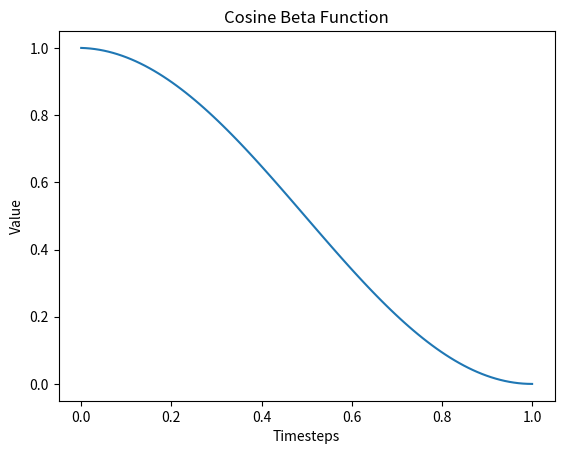

Generate this figure with matplotlib:
import numpy as np
import matplotlib.pyplot as plt


def cosine_beta(t, s):
    output = np.cos((t + s) / (1 + s) * np.pi / 2) ** 2
    return output / output[0]

# 테스트를 위한 timesteps과 s 파라미터 설정
timesteps = np.linspace(0, 1, 100)  # 0부터 1까지 100개의 timestep
s = 0.008  # s 파라미터

# cosine-beta 함수 적용
cosine_beta_values = cosine_beta(timesteps, s)

# 결과 시각화
plt.plot(timesteps, cosine_beta_values)
plt.title('Cosine Beta Function')
plt.xlabel('Timesteps')
plt.ylabel('Value')
plt.show()

#
# def cosine_beta(t, s):
#     output = np.cos((t + s) / (1 + s) * np.pi / 2) ** 2
#     return output / output[0]
#
#
# # Define the function gamma(t)
# def cosine(t, s, e, tau):
#     v_start = np.cos(np.pi * s / 2) ** (2 * tau)
#     v_end = np.cos(np.pi * e / 2) ** (2 * tau)
#     temp = np.cos(np.pi * ((t * (e - s) + s) / 2)) ** (2 * tau)
#     return (v_end - temp) / (v_end - v_start)
#
#
# def sigmoid(t, s, e, tau):
#     def sig(x):
#         return 1 / (1 + np.exp(-x))
#
#     ve = sig(e / tau)
#     vs = sig(s / tau)
#     temp = sig((t * (e - s) + s) / tau)
#
#     return (ve - temp) / (ve - vs)
#
#
# # Parameters
# sig_title = 'Sigmoid-based'
# cos_title = 'Cosine-based'
# # s = 0    # Start time
# # e = -3    # End time
# # tau = 0.9  # This can be adjusted
# title = sig_title
#
# # Generate a range of t values
# t = np.linspace(0, 1, 1000)
#
# # Plot the function
# plt.figure(figsize=(7, 5))
#
# # # Calculate gamma(t) values
# # y1 = [sigmoid(t, 0, 3, 0.3) for t in t]
# # y2 = [sigmoid(t, 0, 3, 0.7) for t in t]
# # y4 = [sigmoid(t, -3, 3, 0.9) for t in t]
# # y5 = [sigmoid(t, -3, 3, 10) for t in t]
# # y6 = [sigmoid(t, -3, 3, 0.5) for t in t]
# # y7 = [sigmoid(t, -3, 3, 0.3) for t in t]
# #
# # plt.plot(t, y7, label=r'$s = -3, e = 3, \tau = 0.3$')
# # plt.plot(t, y6, label=r'$s = -3, e = 3, \tau = 0.5$')
# # plt.plot(t, y4, label=r'$s = -3, e = 3, \tau = 0.9$')
# # plt.plot(t, y5, label=r'$s = -3, e = 3, \tau = 10$')
# # plt.plot(t, y2, label=r'$s = 0, e = 3, \tau = 0.7$')
# # plt.plot(t, y1, label=r'$s = 0, e = 3, \tau = 0.3$')
# # plt.title(sig_title)
#
# y_origin = [cosine_beta(t, 0.008) for t in t]
# y22 = [sigmoid(t, -3, 3, 0.3) for t in t]
# y1 = [cosine(t, 0.2, 1, 5) for t in t]
# y2 = [cosine(t, 0.2, 1, 3) for t in t]
# y4 = [cosine(t, 0.2, 1, 2) for t in t]
# y5 = [cosine(t, 0.2, 1, 1) for t in t]
# y6 = [cosine(t, 0, 1, 1) for t in t]
# y7 = [cosine(t, 0, 0.2, 1) for t in t]
# y8 = [cosine(t, 0, 0.8, 1) for t in t]
# plt.plot(t, y_origin, label=r'$cos_beta, s = 0.008$')
# plt.plot(t, y22, label=r'$sigmoid, s = -3, e = 3, \tau = 0.3$')
# plt.plot(t, y7, label=r'$s = 0, e = 0.2, \tau = 1$')
# plt.plot(t, y8, label=r'$s = 0, e = 0.8, \tau = 1$')
# plt.plot(t, y6, label=r'$s = 0, e = 1, \tau = 1$')
# plt.plot(t, y5, label=r'$s = 0.2, e = 1, \tau = 1$')
# plt.plot(t, y4, label=r'$s = 0.2, e = 1, \tau = 2$')
# plt.plot(t, y2, label=r'$s = 0.2, e = 1, \tau = 3$')
# plt.plot(t, y1, label=r'$s = 0.2, e = 1, \tau = 5$')
# plt.title(cos_title)
#
# plt.xlabel('t')
# plt.ylabel(r'$\gamma(t)$')
# plt.grid(False)
# plt.legend()
# plt.show()
